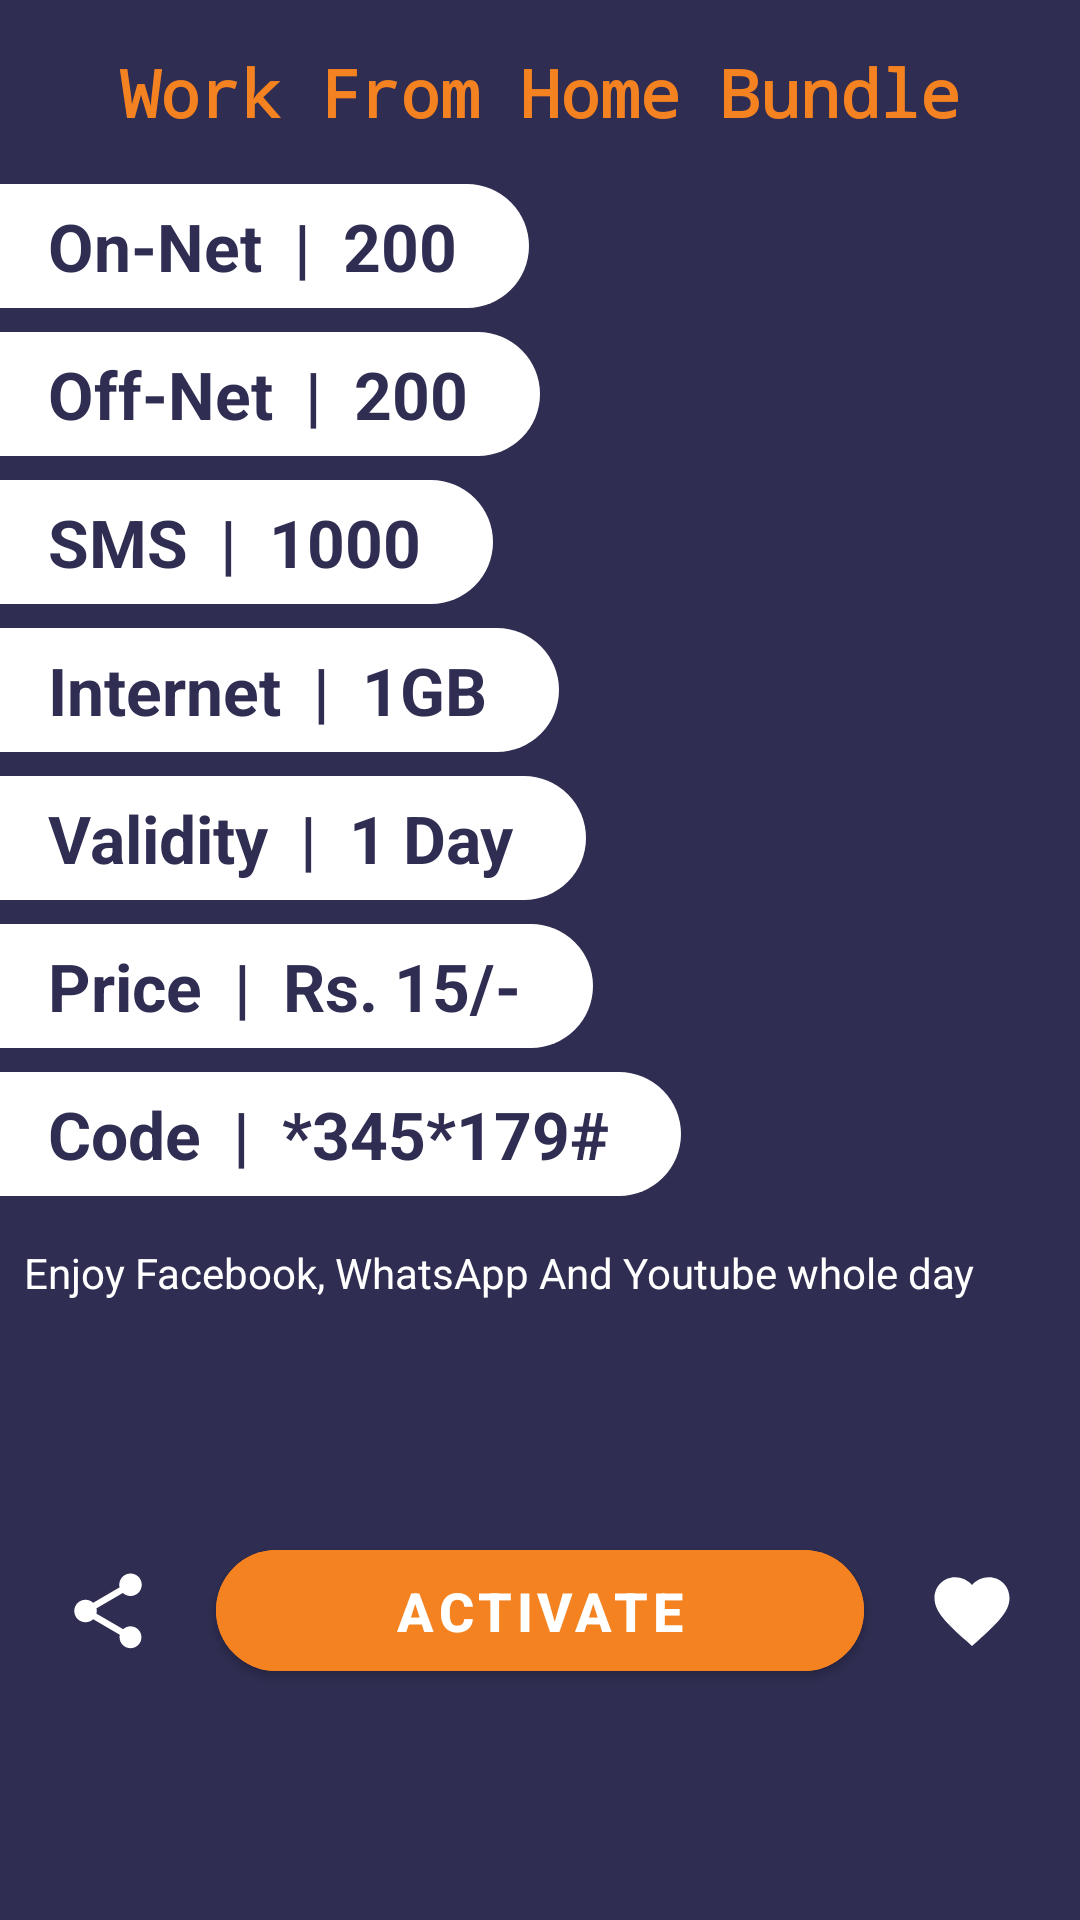

Android layout source for this screen:
<!-- AndroidManifest.xml: application theme Theme.AllNetworkPackages -->
<!-- res/layout/activity_master_detail.xml -->
<?xml version="1.0" encoding="utf-8"?>
<androidx.constraintlayout.widget.ConstraintLayout xmlns:android="http://schemas.android.com/apk/res/android"
    xmlns:app="http://schemas.android.com/apk/res-auto"
    xmlns:tools="http://schemas.android.com/tools"
    android:layout_width="match_parent"
    android:layout_height="match_parent"
    android:background="@color/cherry_pie"
    tools:context=".activity.MasterDetailActivity">

    <TextView
        android:id="@+id/tv_package_master_title"
        android:layout_width="wrap_content"
        android:layout_height="wrap_content"
        android:layout_marginTop="16dp"
        android:fontFamily="monospace"
        android:paddingHorizontal="8dp"
        android:text="Work From Home Bundle"
        android:gravity="center"
        android:textColor="@color/ufone_orange"
        android:textSize="22sp"
        android:textStyle="bold"
        app:layout_constraintEnd_toEndOf="parent"
        app:layout_constraintStart_toStartOf="parent"
        app:layout_constraintTop_toTopOf="parent" />

    <LinearLayout
        android:id="@+id/ll_on_net"
        android:layout_width="wrap_content"
        android:layout_height="wrap_content"
        android:layout_marginTop="16dp"
        android:background="@drawable/master_left_side"
        app:layout_constraintEnd_toStartOf="@+id/guideline3"
        android:paddingStart="16dp"
        android:paddingVertical="6dp"
        android:paddingEnd="24dp"
        app:layout_constraintHorizontal_bias="0.0"
        app:layout_constraintStart_toStartOf="parent"
        app:layout_constraintTop_toBottomOf="@id/tv_package_master_title">

        <TextView
            android:id="@+id/tv_on_net"
            android:layout_width="match_parent"
            android:layout_height="wrap_content"
            android:text="On-Net  |  200"
            android:textColor="@color/cherry_pie"
            android:textSize="22sp"
            android:textStyle="bold"
            tools:ignore="RtlSymmetry" />
    </LinearLayout>

    <LinearLayout
        android:id="@+id/ll_off_net"
        android:layout_width="wrap_content"
        android:layout_height="wrap_content"
        android:layout_marginTop="8dp"
        android:background="@drawable/master_left_side"
        app:layout_constraintEnd_toStartOf="@+id/guideline3"
        android:paddingStart="16dp"
        android:paddingVertical="6dp"
        android:paddingEnd="24dp"
        app:layout_constraintHorizontal_bias="0.0"
        app:layout_constraintStart_toStartOf="parent"
        app:layout_constraintTop_toBottomOf="@id/ll_on_net">

        <TextView
            android:id="@+id/tv_off_net"
            android:layout_width="match_parent"
            android:layout_height="wrap_content"
            android:text="Off-Net  |  200"
            android:textAlignment="viewEnd"
            android:textColor="@color/cherry_pie"
            android:textSize="22sp"
            android:textStyle="bold"
            tools:ignore="RtlSymmetry" />
    </LinearLayout>

    <LinearLayout
        android:id="@+id/ll_sms"
        android:layout_width="wrap_content"
        android:layout_height="wrap_content"
        android:layout_marginTop="8dp"
        android:background="@drawable/master_left_side"
        app:layout_constraintEnd_toStartOf="@+id/guideline3"
        android:paddingStart="16dp"
        android:paddingVertical="6dp"
        android:paddingEnd="24dp"
        app:layout_constraintHorizontal_bias="0.0"
        app:layout_constraintStart_toStartOf="parent"
        app:layout_constraintTop_toBottomOf="@id/ll_off_net">

        <TextView
            android:id="@+id/tv_sms"
            android:layout_width="match_parent"
            android:layout_height="wrap_content"
            android:text="SMS  |  1000"
            android:textColor="@color/cherry_pie"
            android:textSize="22sp"
            android:textStyle="bold"
            tools:ignore="RtlSymmetry" />
    </LinearLayout>

    <LinearLayout
        android:id="@+id/ll_internet"
        android:layout_width="wrap_content"
        android:layout_height="wrap_content"
        android:layout_marginTop="8dp"
        android:background="@drawable/master_left_side"
        app:layout_constraintEnd_toStartOf="@+id/guideline3"
        android:paddingStart="16dp"
        android:paddingVertical="6dp"
        android:paddingEnd="24dp"
        app:layout_constraintHorizontal_bias="0.0"
        app:layout_constraintStart_toStartOf="parent"
        app:layout_constraintTop_toBottomOf="@id/ll_sms">

        <TextView
            android:id="@+id/tv_internet"
            android:layout_width="match_parent"
            android:layout_height="wrap_content"
            android:text="Internet  |  1GB"
            android:textAlignment="viewEnd"
            android:textColor="@color/cherry_pie"
            android:textSize="22sp"
            android:textStyle="bold"
            tools:ignore="RtlSymmetry" />
    </LinearLayout>

    <LinearLayout
        android:id="@+id/ll_validity"
        android:layout_width="wrap_content"
        android:layout_height="wrap_content"
        android:layout_marginTop="8dp"
        android:background="@drawable/master_left_side"
        app:layout_constraintEnd_toStartOf="@+id/guideline3"
        android:paddingStart="16dp"
        android:paddingVertical="6dp"
        android:paddingEnd="24dp"
        app:layout_constraintHorizontal_bias="0.0"
        app:layout_constraintStart_toStartOf="parent"
        app:layout_constraintTop_toBottomOf="@id/ll_internet">

        <TextView
            android:id="@+id/tv_validity"
            android:layout_width="match_parent"
            android:layout_height="wrap_content"
            android:text="Validity  |  1 Day"
            android:textColor="@color/cherry_pie"
            android:textSize="22sp"
            android:textStyle="bold"
            tools:ignore="RtlSymmetry" />
    </LinearLayout>

    <LinearLayout
        android:id="@+id/ll_price"
        android:layout_width="wrap_content"
        android:layout_height="wrap_content"
        android:layout_marginTop="8dp"
        android:background="@drawable/master_left_side"
        app:layout_constraintEnd_toStartOf="@+id/guideline3"
        android:paddingStart="16dp"
        android:paddingVertical="6dp"
        android:paddingEnd="24dp"
        app:layout_constraintHorizontal_bias="0.0"
        app:layout_constraintStart_toStartOf="parent"
        app:layout_constraintTop_toBottomOf="@id/ll_validity">

        <TextView
            android:id="@+id/tv_price"
            android:layout_width="match_parent"
            android:layout_height="wrap_content"
            android:text="Price  |  Rs. 15/-"
            android:textAlignment="viewEnd"
            android:textColor="@color/cherry_pie"
            android:textSize="22sp"
            android:textStyle="bold"
            tools:ignore="RtlSymmetry" />
    </LinearLayout>

    <LinearLayout
        android:id="@+id/ll_code"
        android:layout_width="wrap_content"
        android:layout_height="wrap_content"
        android:layout_marginTop="8dp"
        android:background="@drawable/master_left_side"
        app:layout_constraintEnd_toStartOf="@+id/guideline3"
        android:paddingStart="16dp"
        android:paddingVertical="6dp"
        android:paddingEnd="24dp"
        app:layout_constraintHorizontal_bias="0.0"
        app:layout_constraintStart_toStartOf="parent"
        app:layout_constraintTop_toBottomOf="@id/ll_price">

        <TextView
            android:id="@+id/tv_code"
            android:layout_width="match_parent"
            android:layout_height="wrap_content"
            android:text="Code  |  *345*179#"
            android:textColor="@color/cherry_pie"
            android:textSize="22sp"
            android:textStyle="bold"
            tools:ignore="RtlSymmetry" />
    </LinearLayout>

    <androidx.constraintlayout.widget.Guideline
        android:id="@+id/guideline2"
        android:layout_width="wrap_content"
        android:layout_height="wrap_content"
        android:orientation="vertical"
        app:layout_constraintGuide_percent="0.2" />

    <androidx.constraintlayout.widget.Guideline
        android:id="@+id/guideline3"
        android:layout_width="wrap_content"
        android:layout_height="wrap_content"
        android:orientation="vertical"
        app:layout_constraintGuide_percent="0.8" />

    <Button
        android:id="@+id/btn_activate_package"
        android:layout_width="0dp"
        android:layout_height="wrap_content"
        android:backgroundTint="@color/ufone_orange"
        android:padding="8dp"
        android:text="Activate"
        android:textColor="@color/white"
        android:textSize="18sp"
        android:textStyle="bold"
        app:cornerRadius="1000dp"
        app:layout_constraintBottom_toBottomOf="parent"
        app:layout_constraintEnd_toStartOf="@+id/guideline3"
        app:layout_constraintStart_toStartOf="@+id/guideline2"
        app:layout_constraintTop_toBottomOf="@+id/tv_description" />

    <TextView
        android:id="@+id/tv_description"
        android:layout_width="0dp"
        android:layout_height="wrap_content"
        android:layout_marginTop="16dp"
        android:text="Enjoy Facebook, WhatsApp And Youtube whole day"
        android:textColor="@color/white"
        android:paddingStart="8dp"
        android:textSize="14sp"
        app:layout_constraintEnd_toEndOf="parent"
        app:layout_constraintStart_toStartOf="parent"
        app:layout_constraintTop_toBottomOf="@+id/ll_code" />

    <ImageView
        android:id="@+id/iv_share"
        android:layout_width="30dp"
        android:layout_height="30dp"
        app:layout_constraintBottom_toBottomOf="@+id/btn_activate_package"
        app:layout_constraintEnd_toStartOf="@+id/guideline2"
        app:layout_constraintStart_toStartOf="parent"
        app:layout_constraintTop_toTopOf="@+id/btn_activate_package"
        app:srcCompat="@drawable/ic_share2" />

    <ImageView
        android:id="@+id/iv_favorite"
        android:layout_width="30dp"
        android:layout_height="30dp"
        app:layout_constraintBottom_toBottomOf="@+id/btn_activate_package"
        app:layout_constraintEnd_toEndOf="parent"
        app:layout_constraintStart_toStartOf="@+id/guideline3"
        app:layout_constraintTop_toTopOf="@+id/btn_activate_package"
        app:srcCompat="@drawable/ic_favorite" />


</androidx.constraintlayout.widget.ConstraintLayout>
<!-- resources referenced by this layout -->
<resources>
  <color name="cherry_pie">#2f2d51</color>
  <color name="ufone_orange">#f58220</color>
  <color name="white">#FFFFFFFF</color>
  <!-- drawable ic_favorite (drawable) -->
  <vector android:height="30dp" android:tint="#FFFFFF"
      android:viewportHeight="24" android:viewportWidth="24"
      android:width="30dp" xmlns:android="http://schemas.android.com/apk/res/android">
      <path android:fillColor="@android:color/white" android:pathData="M12,21.35l-1.45,-1.32C5.4,15.36 2,12.28 2,8.5 2,5.42 4.42,3 7.5,3c1.74,0 3.41,0.81 4.5,2.09C13.09,3.81 14.76,3 16.5,3 19.58,3 22,5.42 22,8.5c0,3.78 -3.4,6.86 -8.55,11.54L12,21.35z"/>
  </vector>
  <!-- drawable ic_share2 (drawable) -->
  <vector android:height="50dp" android:tint="@color/white"
      android:viewportHeight="24" android:viewportWidth="24"
      android:width="50dp" xmlns:android="http://schemas.android.com/apk/res/android">
      <path android:fillColor="@android:color/white" android:pathData="M18,16.08c-0.76,0 -1.44,0.3 -1.96,0.77L8.91,12.7c0.05,-0.23 0.09,-0.46 0.09,-0.7s-0.04,-0.47 -0.09,-0.7l7.05,-4.11c0.54,0.5 1.25,0.81 2.04,0.81 1.66,0 3,-1.34 3,-3s-1.34,-3 -3,-3 -3,1.34 -3,3c0,0.24 0.04,0.47 0.09,0.7L8.04,9.81C7.5,9.31 6.79,9 6,9c-1.66,0 -3,1.34 -3,3s1.34,3 3,3c0.79,0 1.5,-0.31 2.04,-0.81l7.12,4.16c-0.05,0.21 -0.08,0.43 -0.08,0.65 0,1.61 1.31,2.92 2.92,2.92 1.61,0 2.92,-1.31 2.92,-2.92s-1.31,-2.92 -2.92,-2.92z"/>
  </vector>
  <!-- drawable master_left_side (drawable) -->
  <?xml version="1.0" encoding="utf-8"?>
  <shape xmlns:android="http://schemas.android.com/apk/res/android"
      android:shape="rectangle">
      <solid android:color="@color/white" />
      <corners
          android:bottomRightRadius="1000dp"
          android:topRightRadius="1000dp" />
  </shape>
  <style name="Theme.AllNetworkPackages" parent="Theme.MaterialComponents.DayNight.DarkActionBar">
          
          <item name="colorPrimary">@color/cherry_pie</item>
          <item name="colorPrimaryVariant">@color/cherry_pie</item>
          <item name="colorOnPrimary">@color/white</item>
          
          <item name="colorSecondary">@color/teal_200</item>
          <item name="colorSecondaryVariant">@color/teal_700</item>
          <item name="colorOnSecondary">@color/black</item>
          
          <item name="android:statusBarColor" tools:targetApi="l">?attr/colorPrimaryVariant</item>
          
      </style>
  <color name="teal_200">#FF03DAC5</color>
  <color name="teal_700">#FF018786</color>
  <color name="black">#FF000000</color>
</resources>
